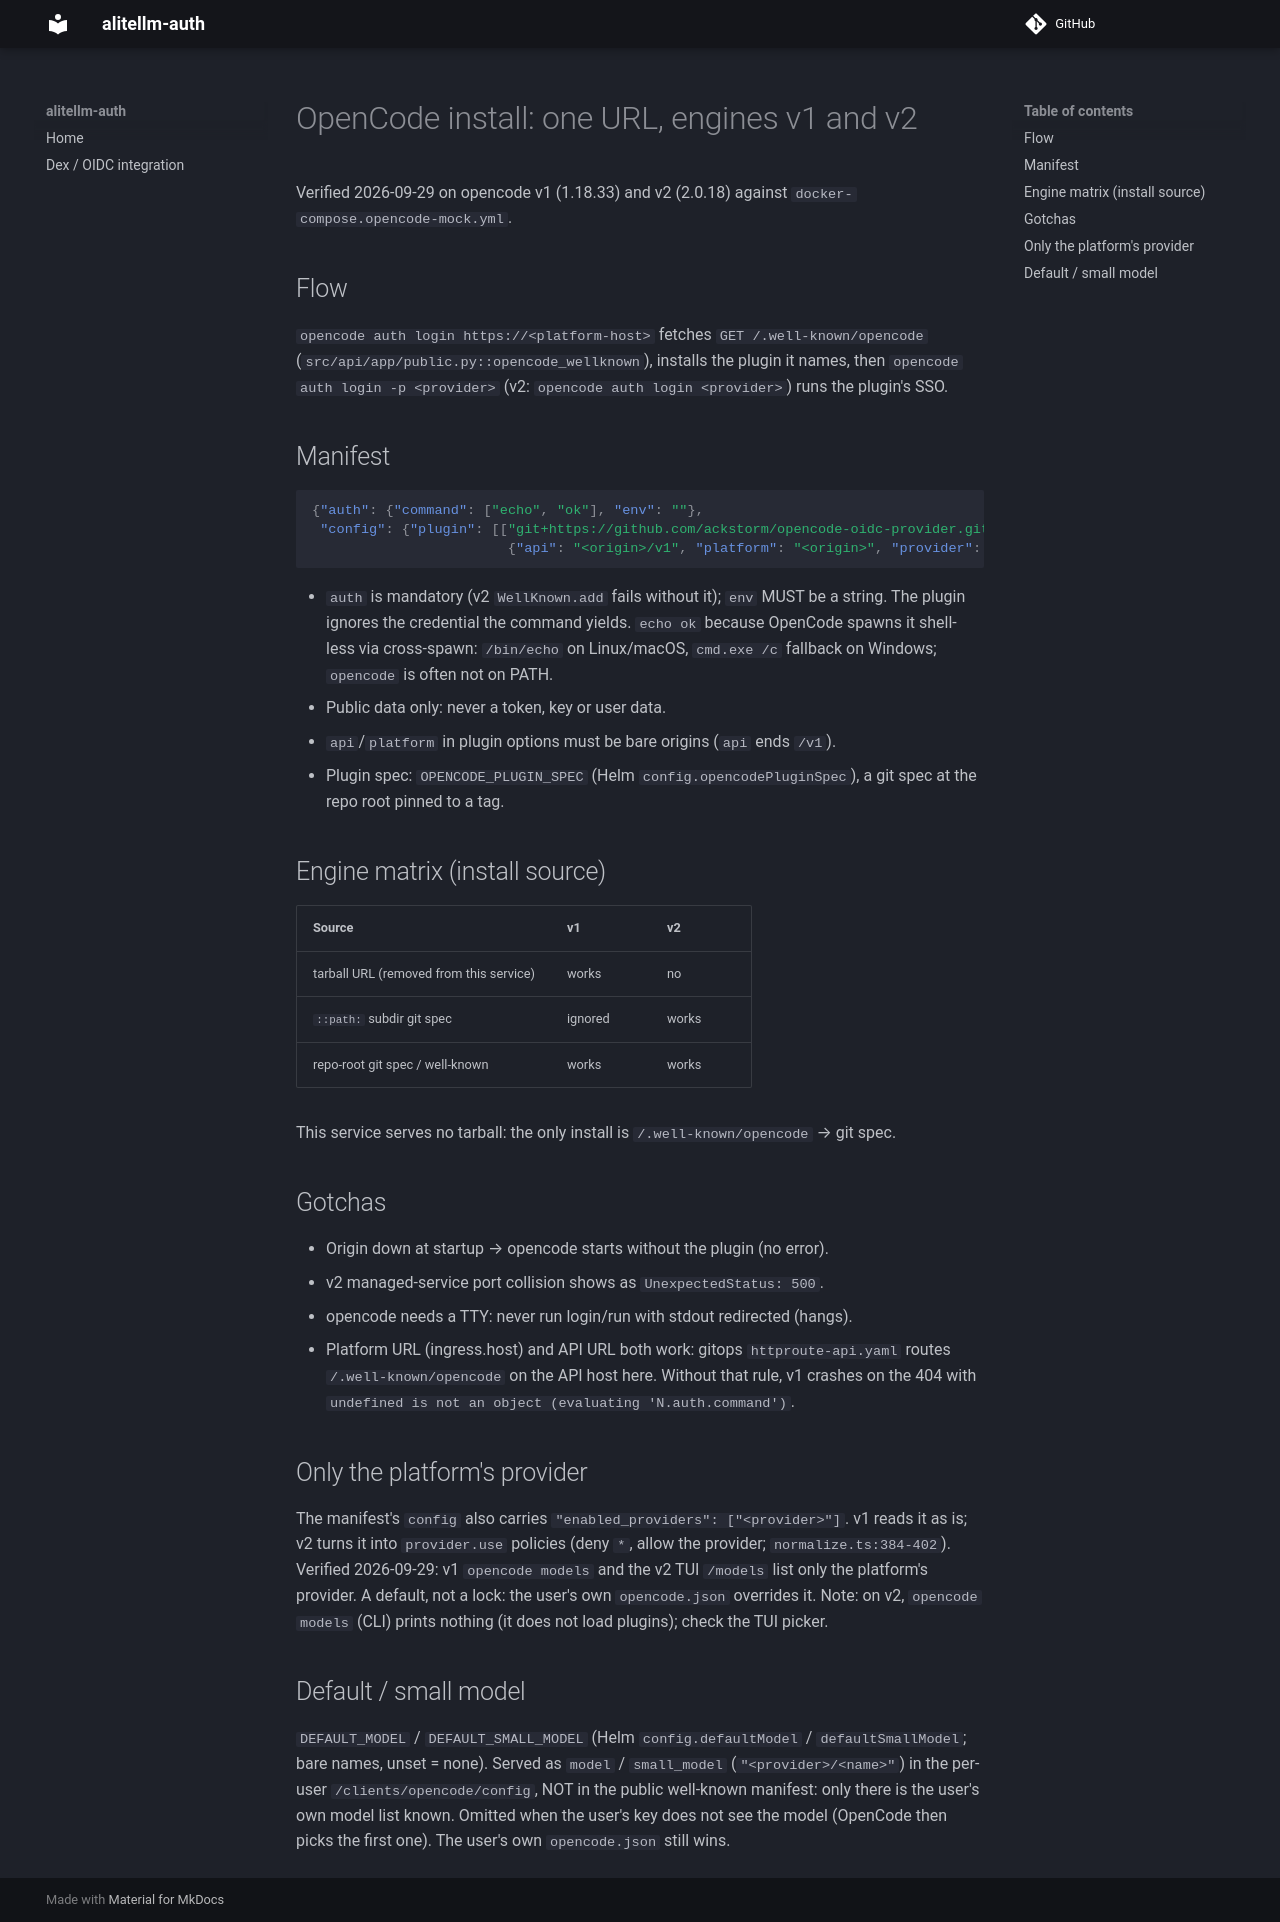

repository: ackstorm/alitellm-auth · page: dev/references/opencode-install/index.html · generator: mkdocs

# OpenCode install: one URL, engines v1 and v2

Verified 2026-09-29 on opencode v1 (1.18.33) and v2 (2.0.18) against `docker-compose.opencode-mock.yml`.

## Flow

`opencode auth login https://<platform-host>` fetches `GET /.well-known/opencode`
(`src/api/app/public.py::opencode_wellknown`), installs the plugin it names, then
`opencode auth login -p <provider>` (v2: `opencode auth login <provider>`) runs the plugin's SSO.

## Manifest

```json
{"auth": {"command": ["echo", "ok"], "env": ""},
 "config": {"plugin": [["git+https://github.com/ackstorm/opencode-oidc-provider.git#v0.4.0",
                        {"api": "<origin>/v1", "platform": "<origin>", "provider": "ai-platform"}]]}}
```

- `auth` is mandatory (v2 `WellKnown.add` fails without it); `env` MUST be a string. The plugin ignores the credential the command yields. `echo ok` because OpenCode spawns it shell-less via cross-spawn: `/bin/echo` on Linux/macOS, `cmd.exe /c` fallback on Windows; `opencode` is often not on PATH.
- Public data only: never a token, key or user data.
- `api`/`platform` in plugin options must be bare origins (`api` ends `/v1`).
- Plugin spec: `OPENCODE_PLUGIN_SPEC` (Helm `config.opencodePluginSpec`), a git spec at the repo root pinned to a tag.

## Engine matrix (install source)

| Source | v1 | v2 |
|---|---|---|
| tarball URL (removed from this service) | works | no |
| `::path:` subdir git spec | ignored | works |
| repo-root git spec / well-known | works | works |

This service serves no tarball: the only install is `/.well-known/opencode` → git spec.

## Gotchas

- Origin down at startup → opencode starts without the plugin (no error).
- v2 managed-service port collision shows as `UnexpectedStatus: 500`.
- opencode needs a TTY: never run login/run with stdout redirected (hangs).
- Platform URL (ingress.host) and API URL both work: gitops `httproute-api.yaml` routes `/.well-known/opencode` on the API host here. Without that rule, v1 crashes on the 404 with `undefined is not an object (evaluating 'N.auth.command')`.

## Only the platform's provider

The manifest's `config` also carries `"enabled_providers": ["<provider>"]`. v1 reads it as is;
v2 turns it into `provider.use` policies (deny `*`, allow the provider; `normalize.ts:384-402`).
Verified 2026-09-29: v1 `opencode models` and the v2 TUI `/models` list only the platform's
provider. A default, not a lock: the user's own `opencode.json` overrides it. Note: on v2,
`opencode models` (CLI) prints nothing (it does not load plugins); check the TUI picker.

## Default / small model

`DEFAULT_MODEL` / `DEFAULT_SMALL_MODEL` (Helm `config.defaultModel` /
`defaultSmallModel`; bare names, unset = none). Served as `model` / `small_model`
(`"<provider>/<name>"`) in the per-user `/clients/opencode/config`, NOT in the public well-known
manifest: only there is the user's own model list known. Omitted when the user's key does not see
the model (OpenCode then picks the first one). The user's own `opencode.json` still wins.
